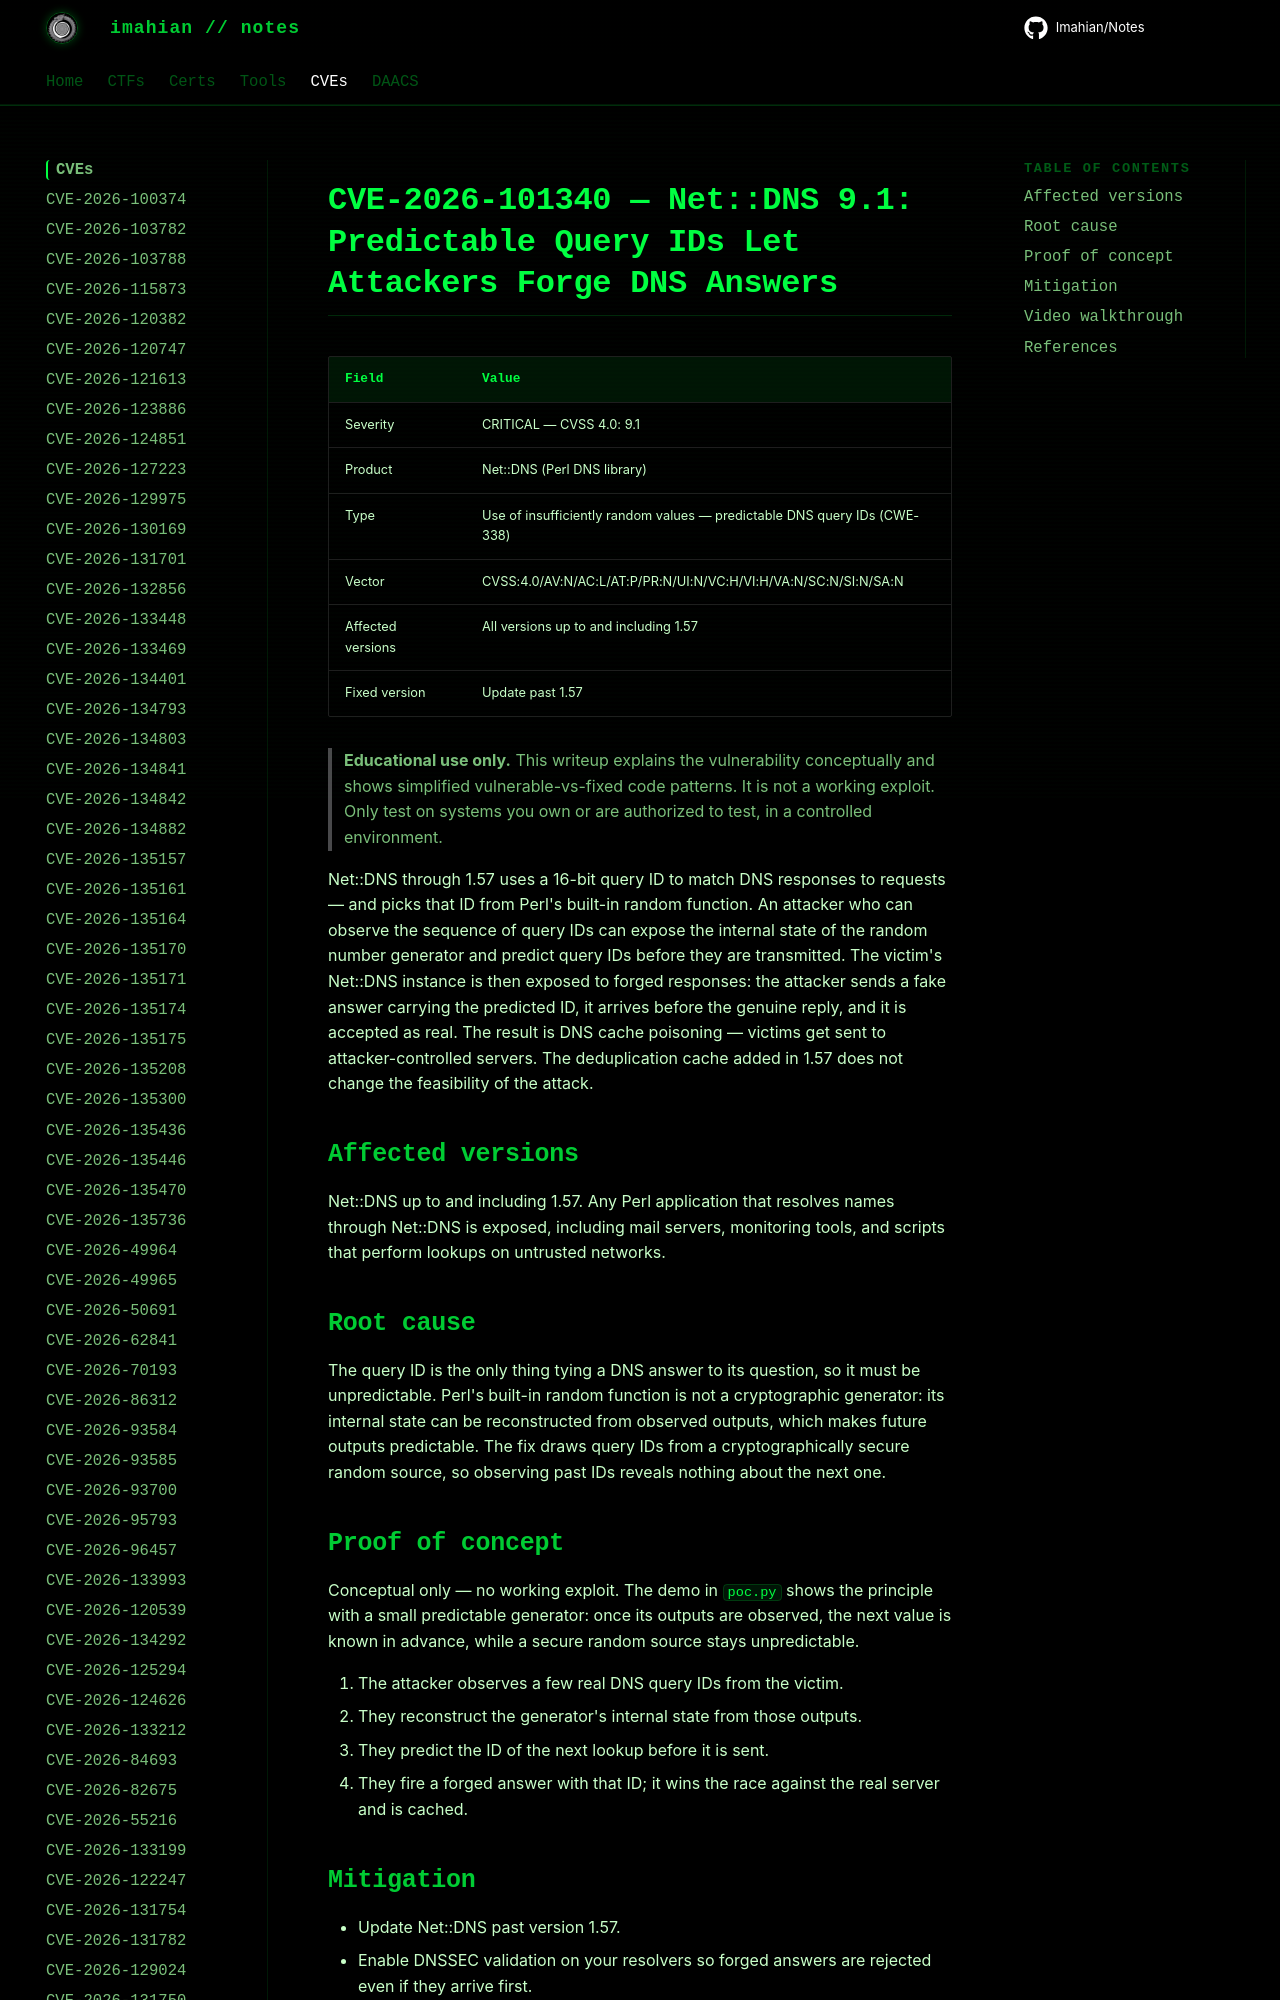

repository: Imahian/Notes · page: CVEs/CVE-2026-101340/index.html · generator: mkdocs

# CVE-2026-101340 — Net::DNS 9.1: Predictable Query IDs Let Attackers Forge DNS Answers

| Field | Value |
|---|---|
| Severity | CRITICAL — CVSS 4.0: 9.1 |
| Product | Net::DNS (Perl DNS library) |
| Type | Use of insufficiently random values — predict
